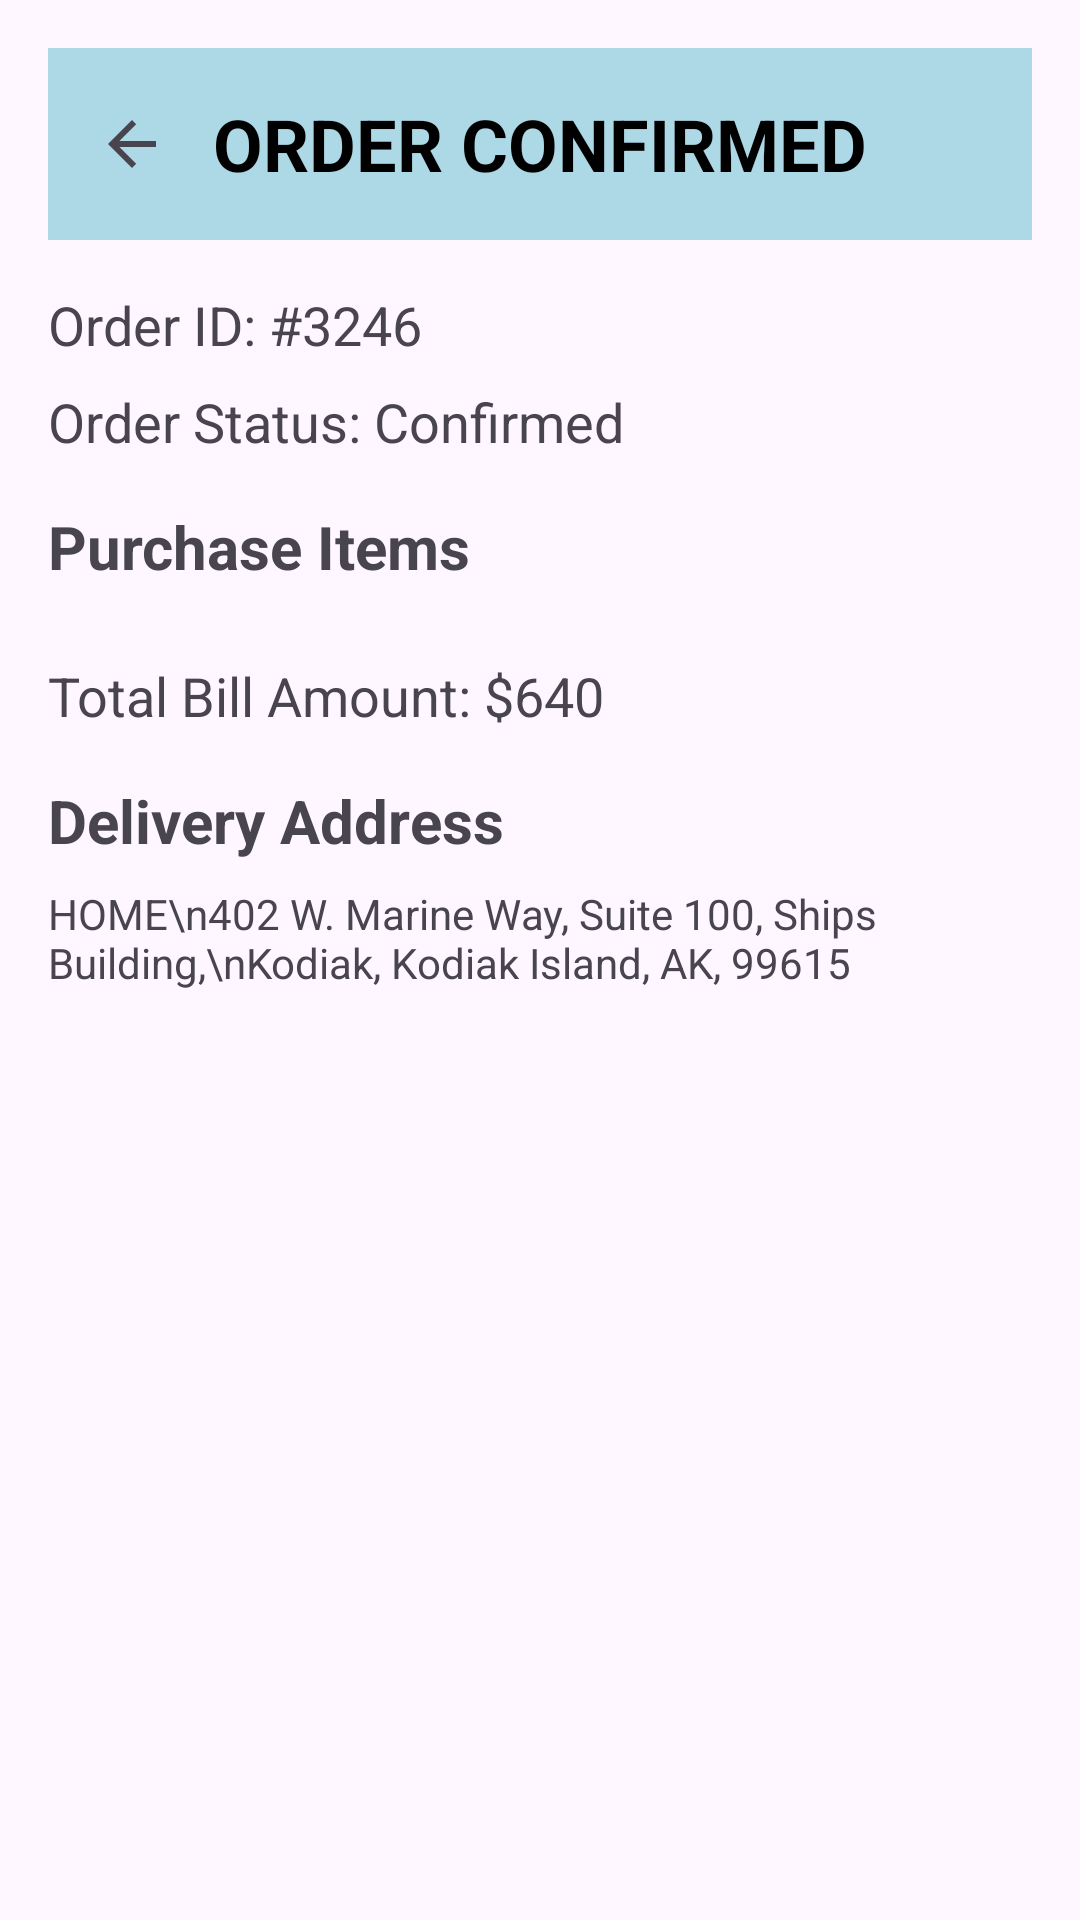

Produce the Android XML layout that renders to this screen, including the resource entries it uses.
<!-- AndroidManifest.xml: application theme Theme.MarvelMart -->
<!-- res/layout/activity_order_confirmed.xml -->
<?xml version="1.0" encoding="utf-8"?>
<LinearLayout xmlns:android="http://schemas.android.com/apk/res/android"
    xmlns:app="http://schemas.android.com/apk/res-auto"
    xmlns:tools="http://schemas.android.com/tools"
    android:layout_width="match_parent"
    android:layout_height="match_parent"
    android:orientation="vertical"
    android:padding="16dp">

    <RelativeLayout
        android:layout_width="match_parent"
        android:layout_height="?attr/actionBarSize"
        android:background="#ADD8E6">

        <ImageButton
            android:id="@+id/backButton"
            android:layout_width="wrap_content"
            android:layout_height="wrap_content"
            android:src="?attr/homeAsUpIndicator"
            android:background="?attr/selectableItemBackgroundBorderless"
            android:layout_alignParentStart="true"
            android:layout_centerVertical="true"
            android:padding="16dp" />

        <TextView
            android:layout_width="wrap_content"
            android:layout_height="wrap_content"
            android:text="ORDER CONFIRMED"
            android:textSize="24sp"
            android:textStyle="bold"
            android:layout_centerInParent="true"
            android:textColor="#000000" />

    </RelativeLayout>

    <TextView
        android:id="@+id/orderIdTextView"
        android:layout_width="wrap_content"
        android:layout_height="wrap_content"
        android:text="Order ID: #3246"
        android:textSize="18sp"
        android:layout_marginTop="16dp" />

    <TextView
        android:id="@+id/orderStatusTextView"
        android:layout_width="wrap_content"
        android:layout_height="wrap_content"
        android:text="Order Status: Confirmed"
        android:textSize="18sp"
        android:layout_marginTop="8dp" />

    <TextView
        android:layout_width="wrap_content"
        android:layout_height="wrap_content"
        android:text="Purchase Items"
        android:textSize="20sp"
        android:textStyle="bold"
        android:layout_marginTop="16dp" />

    <androidx.recyclerview.widget.RecyclerView
        android:id="@+id/itemsRecyclerView"
        android:layout_width="match_parent"
        android:layout_height="wrap_content"
        android:layout_marginTop="8dp"
        tools:listitem="@layout/order_item_layout" />

    <TextView
        android:id="@+id/totalBillAmountTextView"
        android:layout_width="wrap_content"
        android:layout_height="wrap_content"
        android:text="Total Bill Amount: $640"
        android:textSize="18sp"
        android:layout_marginTop="16dp" />

    <TextView
        android:layout_width="wrap_content"
        android:layout_height="wrap_content"
        android:text="Delivery Address"
        android:textSize="20sp"
        android:textStyle="bold"
        android:layout_marginTop="16dp" />

    <TextView
        android:id="@+id/deliveryAddressTextView"
        android:layout_width="wrap_content"
        android:layout_height="wrap_content"
        android:text="HOME\n402 W. Marine Way, Suite 100, Ships Building,\nKodiak, Kodiak Island, AK, 99615"
        android:layout_marginTop="8dp" />

</LinearLayout>
<!-- res/layout/order_item_layout.xml (included above) -->
<?xml version="1.0" encoding="utf-8"?>
<LinearLayout xmlns:android="http://schemas.android.com/apk/res/android"
    android:layout_width="match_parent"
    android:layout_height="wrap_content"
    android:orientation="horizontal"
    android:padding="8dp">

    <ImageView
        android:id="@+id/itemImageView"
        android:layout_width="80dp"
        android:layout_height="80dp"
        android:src="@drawable/realme_50" />

    <LinearLayout
        android:layout_width="0dp"
        android:layout_height="wrap_content"
        android:layout_weight="1"
        android:orientation="vertical"
        android:layout_marginStart="8dp">

        <TextView
            android:id="@+id/itemNameTextView"
            android:layout_width="wrap_content"
            android:layout_height="wrap_content"
            android:text="RealMe Nazro 50"
            android:textSize="16sp"
            android:textStyle="bold" />

        <TextView
            android:id="@+id/unitPriceTextView"
            android:layout_width="wrap_content"
            android:layout_height="wrap_content"
            android:text="Unit Price: $200" />

        <TextView
            android:id="@+id/quantityTextView"
            android:layout_width="wrap_content"
            android:layout_height="wrap_content"
            android:text="Quantity: 1" />

        <TextView
            android:id="@+id/amountTextView"
            android:layout_width="wrap_content"
            android:layout_height="wrap_content"
            android:text="Amount: $200" />

    </LinearLayout>

</LinearLayout>
<!-- resources referenced by this layout -->
<resources>
  <!-- drawable realme_50: png bitmap (drawable, 40040 bytes) -->
  <style name="Theme.MarvelMart" parent="Base.Theme.MarvelMart" />
  <style name="Base.Theme.MarvelMart" parent="Theme.Material3.DayNight.NoActionBar">
          
          
      </style>
</resources>
